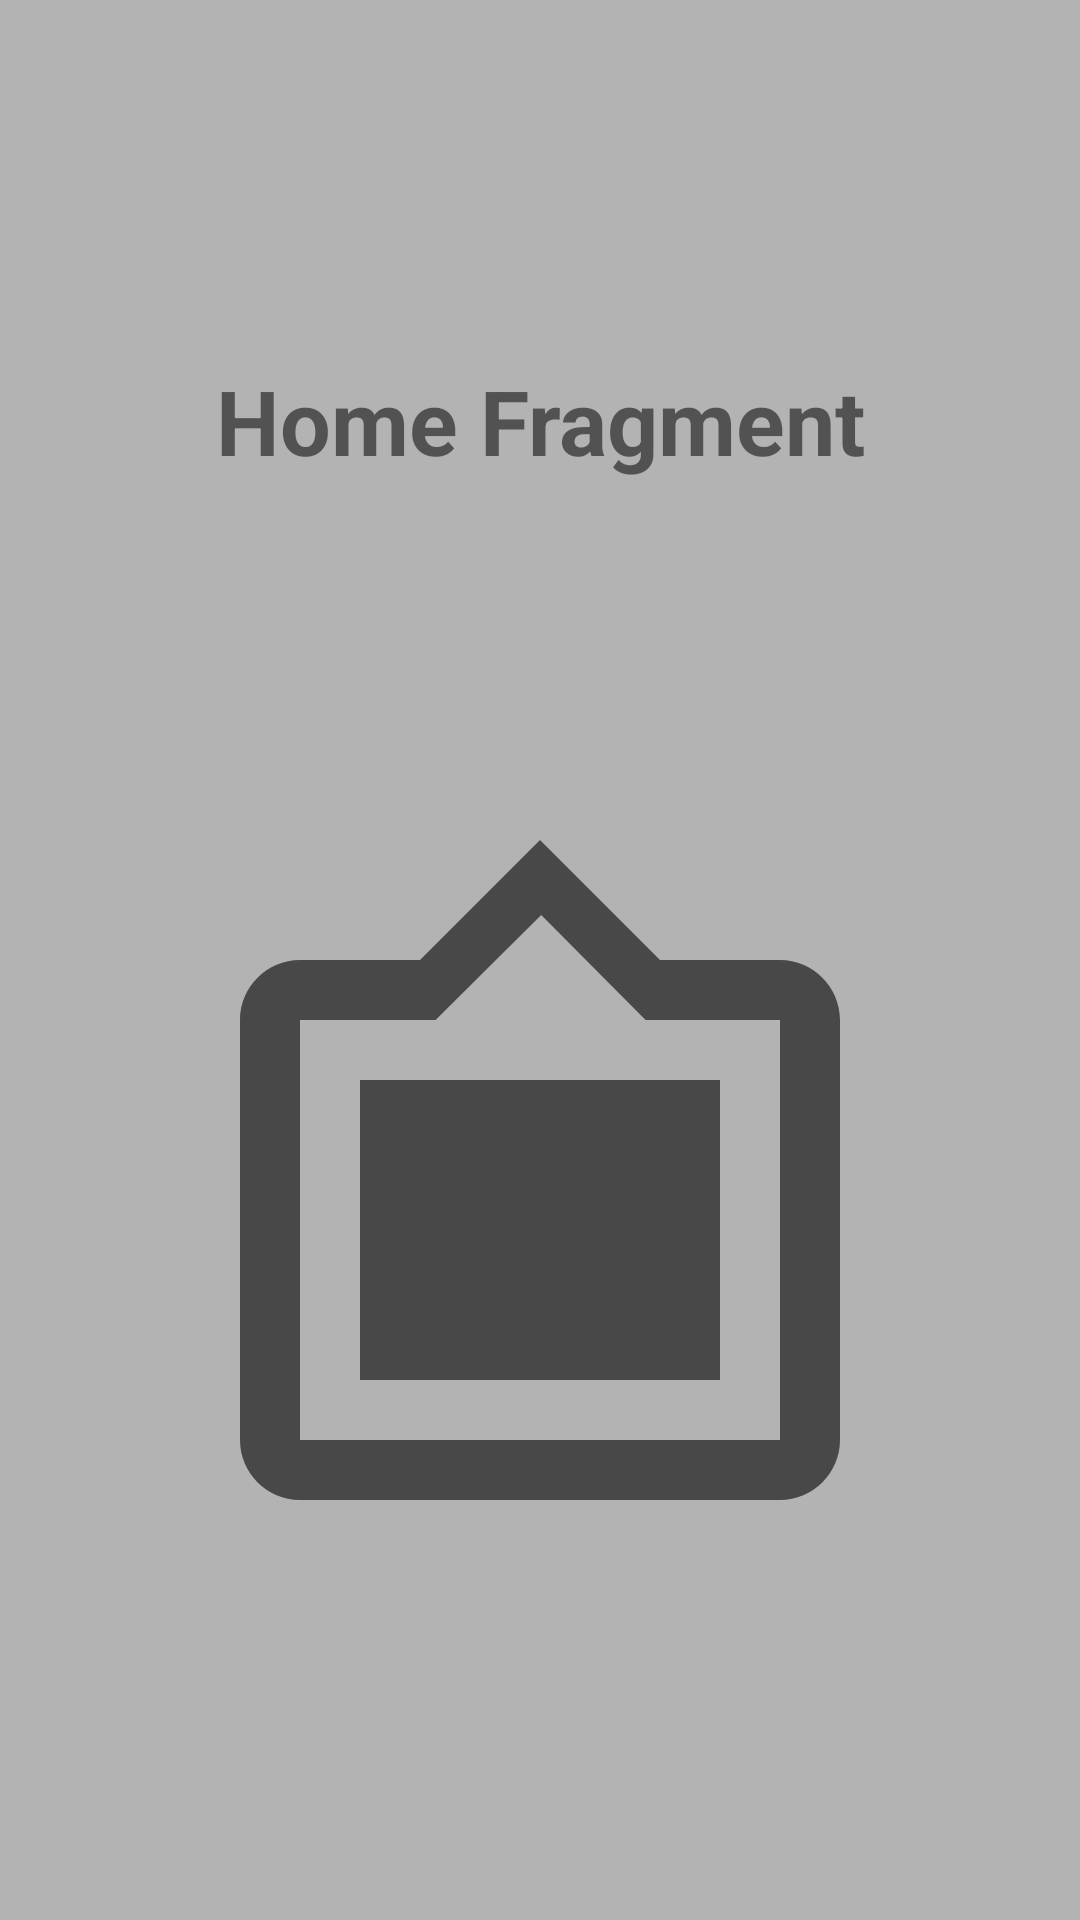

Write the Android layout XML for this screen, with the resource values it uses.
<!-- AndroidManifest.xml: application theme Theme.AndroidPractical -->
<!-- res/layout/fragment_home.xml -->
<?xml version="1.0" encoding="utf-8"?>
<androidx.constraintlayout.widget.ConstraintLayout xmlns:android="http://schemas.android.com/apk/res/android"
    xmlns:app="http://schemas.android.com/apk/res-auto"
    xmlns:tools="http://schemas.android.com/tools"
    android:layout_width="match_parent"
    android:layout_height="match_parent"
    android:background="@color/light_grey"
    tools:context=".fragments.HomeFragment">

    <TextView
        android:id="@+id/tvHomeFragment"
        android:layout_width="match_parent"
        android:layout_height="wrap_content"
        android:gravity="center"
        android:text="@string/home_fragment_label"
        android:textSize="30sp"
        android:textStyle="bold"
        app:layout_constraintBottom_toTopOf="@+id/imageView"
        app:layout_constraintTop_toTopOf="parent" />

    <ImageView
        android:id="@+id/imageView"
        android:layout_width="match_parent"
        android:layout_height="wrap_content"
        android:src="@drawable/ic_baseline_filter_frames_24"
        app:layout_constraintBottom_toBottomOf="parent"
        app:layout_constraintTop_toBottomOf="@+id/tvHomeFragment" />

</androidx.constraintlayout.widget.ConstraintLayout>
<!-- resources referenced by this layout -->
<resources>
  <color name="light_grey">#B3B3B3</color>
  <!-- drawable ic_baseline_filter_frames_24 (drawable) -->
  <vector android:height="240dp" android:tint="?attr/colorControlNormal"
      android:viewportHeight="24" android:viewportWidth="24"
      android:width="240dp" xmlns:android="http://schemas.android.com/apk/res/android">
      <path android:fillColor="@android:color/white" android:pathData="M20,4h-4l-4,-4 -4,4L4,4c-1.1,0 -2,0.9 -2,2v14c0,1.1 0.9,2 2,2h16c1.1,0 2,-0.9 2,-2L22,6c0,-1.1 -0.9,-2 -2,-2zM20,20L4,20L4,6h4.52l3.52,-3.5L15.52,6L20,6v14zM18,8L6,8v10h12"/>
  </vector>
  <string name="home_fragment_label">Home Fragment</string>
  <style name="Theme.AndroidPractical" parent="Theme.MaterialComponents.DayNight.DarkActionBar">
          
          <item name="colorPrimary">@color/purple_500</item>
          <item name="colorPrimaryVariant">@color/purple_700</item>
          <item name="colorOnPrimary">@color/white</item>
          
          <item name="colorSecondary">@color/teal_200</item>
          <item name="colorSecondaryVariant">@color/teal_700</item>
          <item name="colorOnSecondary">@color/black</item>
          
          <item name="android:statusBarColor" tools:targetApi="l">?attr/colorPrimaryVariant</item>
          
      </style>
  <color name="purple_500">#FF6200EE</color>
  <color name="purple_700">#FF3700B3</color>
  <color name="white">#FFFFFFFF</color>
  <color name="teal_200">#FF03DAC5</color>
  <color name="teal_700">#FF018786</color>
  <color name="black">#FF000000</color>
</resources>
